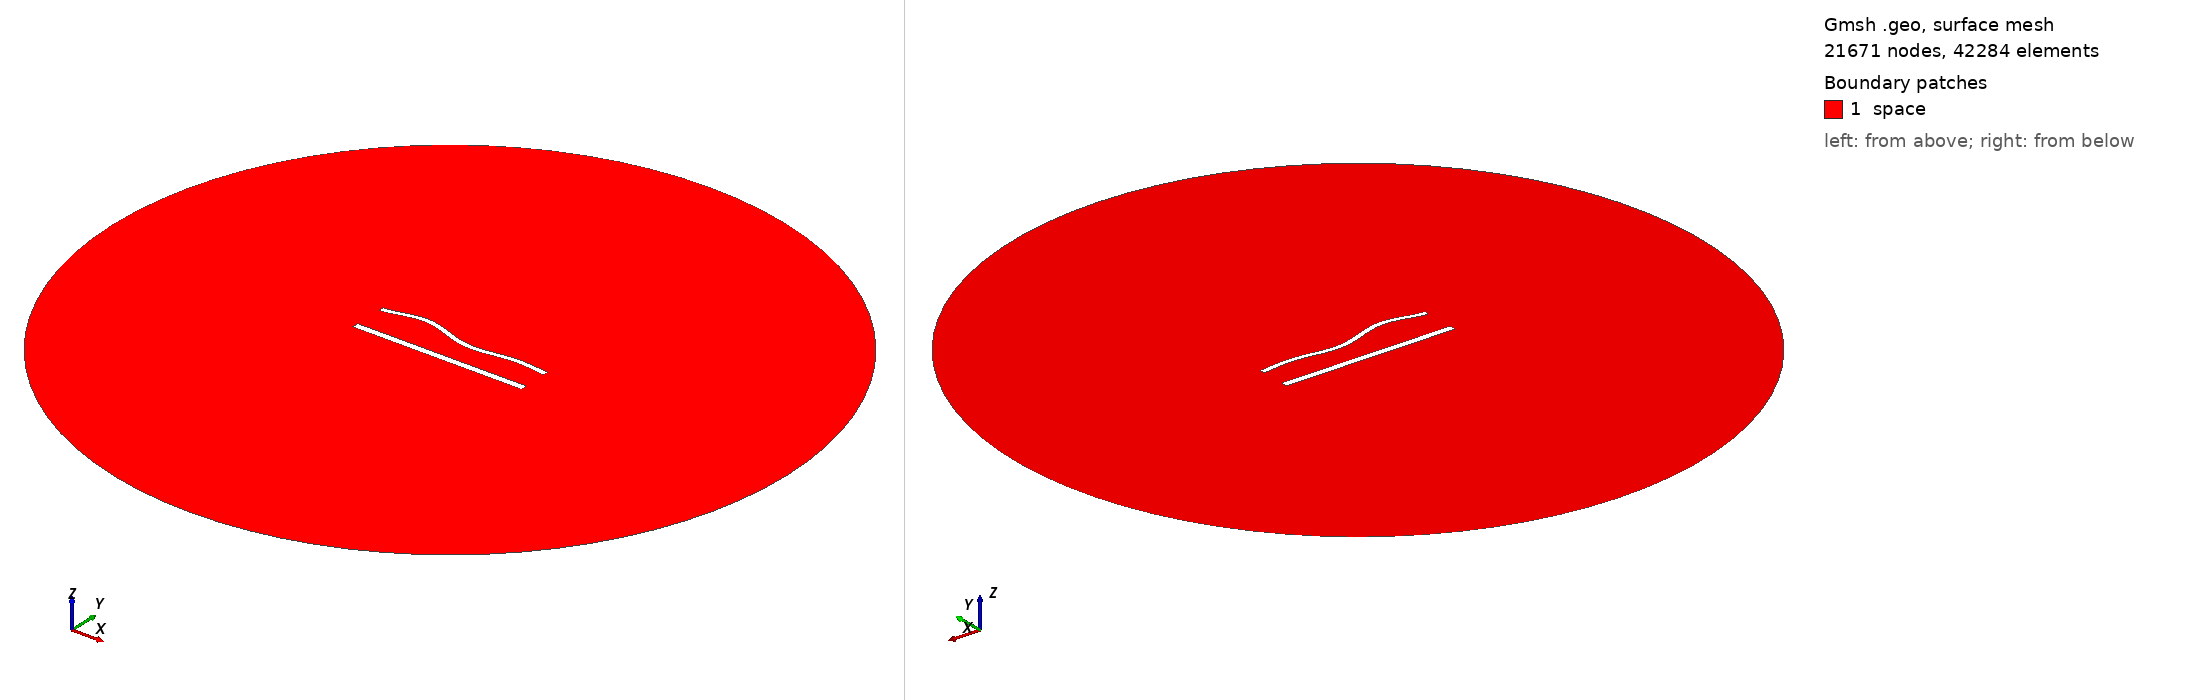

Gmsh geometry script, surface-meshed: 21671 nodes, 42284 surface elements. Boundary patches (legend numbers): 1 space. Left view from above one corner, right view from below the opposite corner. Legend entries are the model's physical surfaces. The drawing asked Gmsh for element sizes between 1% and 20% of the model's largest extent; the script's own settings can give other sizes.

=== 1233.geo (drawn) ===
//---------------------------------------
// Geometry kernel
//---------------------------------------

SetFactory("OpenCASCADE");



//---------------------------------------
// Parameters of the geometry
//---------------------------------------

// Overetch of the upper plate
overetch = 0.375;

// Distance between the plates
distance = 20.0;

// Discretization over the x axis (for the deformation)
nx = 50; 

// Length of the plate
L = 100 - overetch; 

// Number of modes
n = 4; 

// 1st mode coefficient
coeff(1) = -1.5;
beta(1) = 0.596864 * 3.1415926535 / L;

// 2nd mode coefficient
coeff(2) = 0.0;
beta(2) = 1.49418 * 3.1415926535 / L;

// 3rd mode coefficient
coeff(3) = 1.5;
beta(3) = 2.50025 * 3.1415926535 / L;

// 4th mode coefficient
coeff(4) = 1.5;
beta(4) = 3.49999 * 3.1415926535 / L;



//---------------------------------------
// Upper plate (deformed rectangle)
//---------------------------------------

// Coordiantes of the upper plate
xmin = -50;
xmax = 50 - overetch;

// Height of the upper plate
yheight = 4 - 2 * overetch;

// Indexes of the points
UpperID[] = {};
LowerID[] = {};
LeftID[] = {};
RightID[] = {};

// Point index
p = 1;

// Horizontal edges
For i In {1:nx}
    x = xmin + (i-1)*(xmax - xmin)/(nx-1);

    y_bottom = distance / 2 + overetch;
    For j In {1:n}
        C = (Cosh(beta(j)*L) + Cos(beta(j)*L)) / (Sinh(beta(j)*L) + Sin(beta(j)*L));
        y_bottom  = y_bottom + coeff(j) * (Cosh(beta(j)*(x+50)) - Cos(beta(j)*(x+50)) - C * (Sinh(beta(j)*(x+50)) - Sin(beta(j)*(x+50))));
    EndFor

    y_top = y_bottom + yheight;

    Point(p) = {x, y_top, 0, 1.0};
    UpperID[i] = p;
    p = p + 1;

    Point(p) = {x, y_bottom, 0, 1.0};
    LowerID[i] = p;
    p = p + 1;
EndFor

// Create point lists
UpperPts[] = {}; LowerPts[] = {};
For i In {1:nx}
  UpperPts[] += {UpperID[i]};
  LowerPts[] += {LowerID[i]};
EndFor

// Build splines
Spline(1) = {UpperPts[]};
Spline(2) = {LowerPts[]};
Line(3) = {LowerPts[nx-1], UpperPts[nx-1]};
Line(4) = {LowerPts[0], UpperPts[0]};

// Build the plane surface
Curve Loop(1) = {2, 3, -1, -4};
Plane Surface(1) = {1};



//---------------------------------------
// Lower plate (rectangle)
//---------------------------------------

// Vertices
Point(1001) = {-50, -distance/2, 0, 1.0};
Point(1002) = { 50, -distance/2, 0, 1.0};
Point(1003) = { 50,  -distance/2 + 4, 0, 1.0};
Point(1004) = {-50,  -distance/2 + 4, 0, 1.0};

// Edges
Line(5) = {1001, 1002};
Line(6) = {1002, 1003};
Line(7) = {1003, 1004};
Line(8) = {1004, 1001};

// Plane surface
Line Loop(2) = {5, 6, 7, 8};
Plane Surface(2) = {2}; 



//---------------------------------------
// Outer (fictious) boundary
//---------------------------------------

// Points
Point(1005) = {0, 0, 0};       // Center
Point(1006) = {200, 0, 0};     // Start point
Point(1007) = {0, 200, 0};     // 90 degrees
Point(1008) = {-200, 0, 0};    // 180 degrees
Point(1009) = {0, -200, 0};    // 270 degrees

// Circle arcs (each needs start, center, end)
Circle(9) = {1006, 1005, 1007};
Circle(10) = {1007, 1005, 1008};
Circle(11) = {1008, 1005, 1009};
Circle(12) = {1009, 1005, 1006};

// Plane surface for the entire domain
Curve Loop(3) = {9, 10, 11, 12};
Surface(3) = {3};

// Subtract the plates from the whole domain to obtain the actual domain where we want to solve the equations
BooleanDifference{ Surface{3}; Delete; }{ Surface{1}; Surface{2}; Delete; }




//---------------------------------------
// Transfinite Lines/Curves
//---------------------------------------

// Set the number of points on the boundaries
r = 6;
d = 0.15;

// Plates
Transfinite Curve {1} = 50*r/4 Using Progression 1;
Transfinite Line {2} = 50*r Using Progression 1;
Transfinite Curve {3, 4} = 2*r Using Progression 1+d;
Transfinite Line {5} = 50*r/4 Using Progression 1;
Transfinite Line {7} = 50*r Using Progression 1;
Transfinite Line {6} = 2*r Using Progression 1-d;
Transfinite Line {8} = 2*r Using Progression 1+d;

// Outer boundary
Transfinite Line {9, 10, 11, 12} = 20 Using Progression 1;



//---------------------------------------
// Physical groups
//---------------------------------------                

// Physical curves (boundaries)
Physical Line("force_segment", 10) = {2};
Physical Line("upper_plate", 11) = {1, 3, 4};
Physical Line("lower_plate", 12) = {5, 6, 7, 8};
Physical Line("boundary", 20) = {9, 10, 11, 12};

// Physical Surfaces
Physical Surface("space", 30) = {3};



//---------------------------------------
// 6. Generate the Mesh
//---------------------------------------

// 2D mesh generation
Mesh 2;
